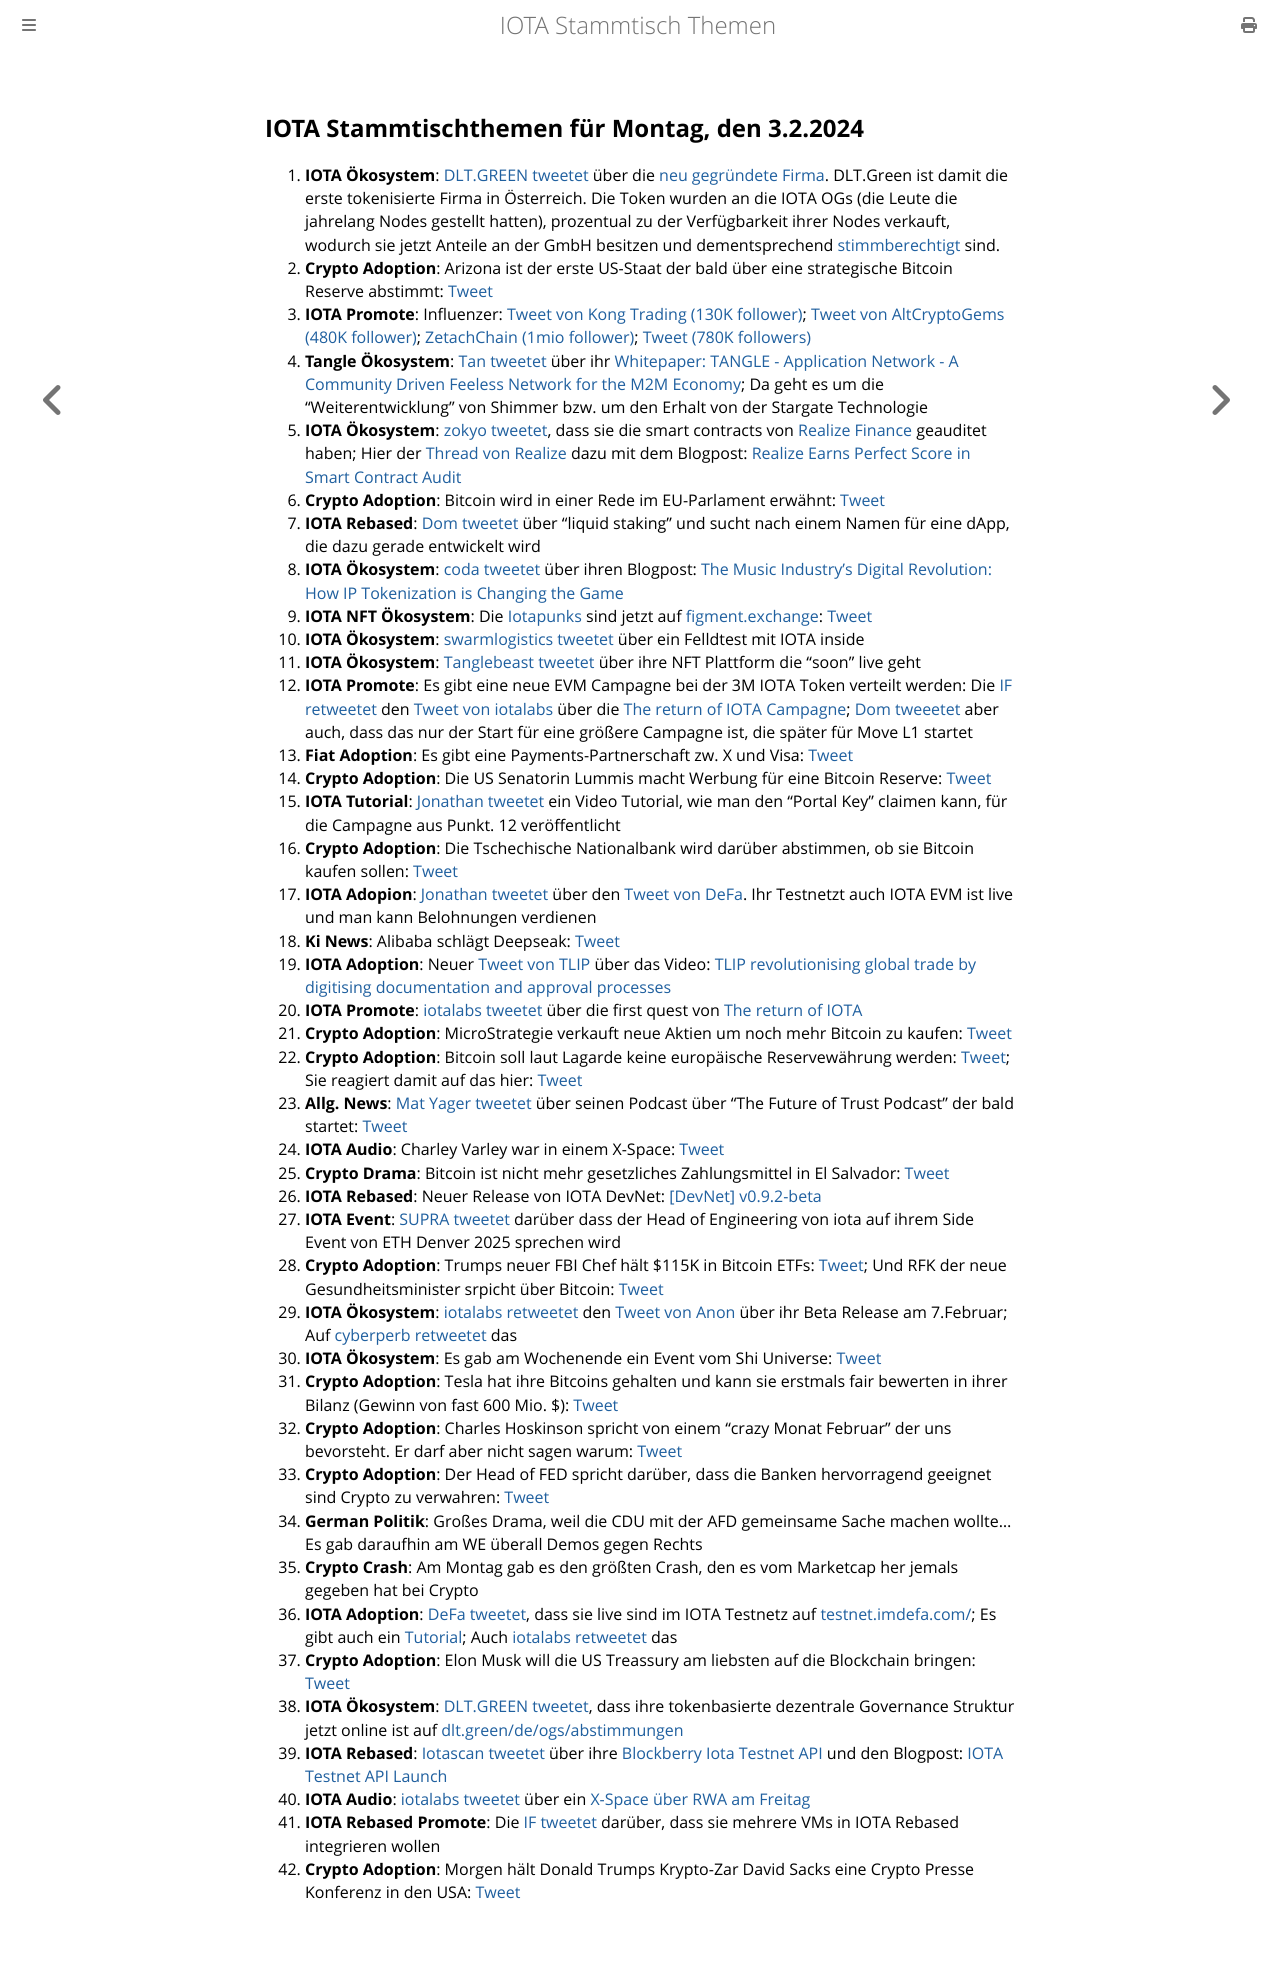

repository: iota-community/community-events · page: stammtisch/2025-02-03/index.html · generator: mdbook

## IOTA Stammtischthemen für Montag, den 3.2.2024

1. **IOTA Ökosystem**: [DLT.GREEN tweetet](https://x.com/dlt_green/status/1883915666652340239) über die [neu gegründete Firma](https://dlt.green/en/ogs/information). DLT.Green ist damit die erste tokenisierte Firma in Österreich. Die Token wurden an die IOTA OGs (die Leute die jahrelang Nodes gestellt hatten), prozentual zu der Verfügbarkeit ihrer Nodes verkauft, wodurch sie jetzt Anteile an der GmbH besitzen und dementsprechend [stimmberechtigt](https://dlt.green/en/ogs/stimmverteilung) sind.
2. **Crypto Adoption**: Arizona ist der erste US-Staat der bald über eine strategische Bitcoin Reserve abstimmt: [Tweet](https://x.com/pete_rizzo_/status/1884014716890276258)
3. **IOTA Promote**: Influenzer: [Tweet von Kong Trading (130K follower)](https://x.com/KongBTC/status/1883847674501406970); [Tweet von AltCryptoGems (480K follower)](https://x.com/AltCryptoGems/status/1885070484280152382); [ZetachChain (1mio follower)](https://x.com/zetablockchain/status/1885364957685911815); [Tweet (780K followers)](https://x.com/crypto_birb/status/1886379698436935991)
4. **Tangle Ökosystem**: [Tan tweetet](https://x.com/tan_technology/status/1883812748234285517) über ihr [Whitepaper: TANGLE - Application Network - A Community Driven Feeless Network for the M2M Economy](https://t.co/k3i3l2CJ7Q); Da geht es um die "Weiterentwicklung" von Shimmer bzw. um den Erhalt von der Stargate Technologie
5. **IOTA Ökosystem**: [zokyo tweetet](https://x.com/zokyo_io/status/1884168720567713920), dass sie die smart contracts von [Realize Finance](https://x.com/realizefinance) geauditet haben; Hier der [Thread von Realize](https://x.com/realizefinance/status/1884170788787626349) dazu mit dem Blogpost: [Realize Earns Perfect Score in Smart Contract Audit](https://blog.realizeassets.com/realize-earns-perfect-score-in-smart-contract-audit/)
6. **Crypto Adoption**: Bitcoin wird in einer Rede im EU-Parlament erwähnt: [Tweet](https://x.com/BTC_Archive/status/1883926000347800043)
7. **IOTA Rebased**: [Dom tweetet](https://x.com/DomSchiener/status/1884195233556259327) über "liquid staking" und sucht nach einem Namen für eine dApp, die dazu gerade entwickelt wird
8. **IOTA Ökosystem**: [coda tweetet](https://x.com/coda_digital/status/1883943979479359825) über ihren Blogpost: [The Music Industry's Digital Revolution: How IP Tokenization is Changing the Game](https://www.coda.to/blog/the-music-industrys-digital-revolution-how-ip-tokenization-is-changing-the-game)
9. **IOTA NFT Ökosystem**: Die [Iotapunks](https://x.com/IotaPunks_71) sind jetzt auf [figment.exchange](https://t.co/APbFUa4EtI): [Tweet](https://x.com/figment_nfts/status/1884259076877738195)
10. **IOTA Ökosystem**: [swarmlogistics tweetet](https://x.com/SwarmLogistics/status/1884234602807758850) über ein Felldtest mit IOTA inside
11. **IOTA Ökosystem**: [Tanglebeast tweetet](https://x.com/tanglebeasts/status/1884244725643071605) über ihre NFT Plattform die "soon" live geht
12. **IOTA Promote**: Es gibt eine neue EVM Campagne bei der 3M IOTA Token verteilt werden: Die [IF retweetet](https://x.com/iota/status/1884340248320123135) den [Tweet von iotalabs](https://x.com/iotalabs_/status/1884293673988333583) über die [The return of IOTA Campagne](https://guild.xyz/iota/the-return-of-iota); [Dom tweeetet](https://x.com/DomSchiener/status/1884304874059489563) aber auch, dass das nur der Start für eine größere Campagne ist, die später für Move L1 startet
13. **Fiat Adoption**: Es gibt eine Payments-Partnerschaft zw. X und Visa: [Tweet](https://x.com/Cointelegraph/status/1884280631225385317)
14. **Crypto Adoption**: Die US Senatorin Lummis macht Werbung für eine Bitcoin Reserve: [Tweet](https://x.com/Cointelegraph/status/1884300583357628598)
15. **IOTA Tutorial**: [Jonathan tweetet](https://x.com/3clipsep/status/1884525159324742062) ein Video Tutorial, wie man den "Portal Key" claimen kann, für die Campagne aus Punkt. 12 veröffentlicht
16. **Crypto Adoption**: Die Tschechische Nationalbank wird darüber abstimmen, ob sie Bitcoin kaufen sollen: [Tweet](https://x.com/blocktrainer/status/1884530305182093336)
17. **IOTA Adopion**: [Jonathan tweetet](https://x.com/3clipsep/status/1884557095950794917) über den [Tweet von DeFa](https://x.com/defaprimitive/status/1884485861259034670). Ihr Testnetzt auch IOTA EVM ist live und man kann Belohnungen verdienen
18. **Ki News**: Alibaba schlägt Deepseak: [Tweet](https://x.com/E_Boeminghaus/status/1884352905374818433)
19. **IOTA Adoption**: Neuer [Tweet von TLIP](https://x.com/TLIP_io/status/1884612750053417455) über das Video: [TLIP revolutionising global trade by digitising documentation and approval processes](https://www.youtube.com/watch?v=TW3HtMXOzJA)
20. **IOTA Promote**: [iotalabs tweetet](https://x.com/iotalabs_/status/1884979942842130652) über die first quest von [The return of IOTA](https://guild.xyz/iota/the-return-of-iota)
21. **Crypto Adoption**: MicroStrategie verkauft neue Aktien um noch mehr Bitcoin zu kaufen: [Tweet](https://x.com/BTC_Archive/status/1885291246723256643)
22. **Crypto Adoption**: Bitcoin soll laut Lagarde keine europäische Reservewährung werden: [Tweet](https://x.com/BitcoinNewsCom/status/1884986684590490063); Sie reagiert damit auf das hier: [Tweet](https://x.com/BitcoinMagazine/status/1884991862651437510)
23. **Allg. News**: [Mat Yager tweetet](https://x.com/Mat_Yarger/status/1885029436690436147) über seinen Podcast über "The Future of Trust Podcast" der bald startet: [Tweet](https://x.com/_Demia/status/1884859368216162530)
24. **IOTA Audio**: Charley Varley war in einem X-Space: [Tweet](https://x.com/bloomwalletio/status/1885009711482749131)
25. **Crypto Drama**: Bitcoin ist nicht mehr gesetzliches Zahlungsmittel in El Salvador: [Tweet](https://x.com/blocktrainer/status/1884935435689836572)
26. **IOTA Rebased**: Neuer Release von IOTA DevNet: [[DevNet] v0.9.2-beta](https://github.com/iotaledger/iota/releases/tag/v0.9.2-beta)
27. **IOTA Event**: [SUPRA tweetet](https://x.com/SUPRA_Labs/status/1885352212454342739) darüber dass der Head of Engineering von iota auf ihrem Side Event von ETH Denver 2025 sprechen wird
28. **Crypto Adoption**: Trumps neuer FBI Chef hält $115K in Bitcoin ETFs: [Tweet](https://x.com/BTC_Archive/status/1885636728033083569); Und RFK der neue Gesundheitsminister srpicht über Bitcoin: [Tweet](https://x.com/BoldBitcoin/status/1883349257383547385)
29. **IOTA Ökosystem**: [iotalabs retweetet](https://x.com/iotalabs_/status/1886339624726856145) den [Tweet von Anon](https://x.com/HeyAnonai/status/1885706300698333350) über ihr Beta Release am 7.Februar; Auf [cyberperb retweetet](https://x.com/cyberperp/status/1885708633196958052) das
30. **IOTA Ökosystem**: Es gab am Wochenende ein Event vom Shi Universe: [Tweet](https://x.com/Shiuniverse/status/1885605736291459223)
31. **Crypto Adoption**: Tesla hat ihre Bitcoins gehalten und kann sie erstmals fair bewerten in ihrer Bilanz (Gewinn von fast 600 Mio. $): [Tweet](https://x.com/blocktrainer/status/1884900039484461256)
32. **Crypto Adoption**: Charles Hoskinson spricht von einem "crazy Monat Februar" der uns bevorsteht. Er darf aber nicht sagen warum: [Tweet](https://x.com/AbsGMCrypto/status/1885689388991959448)
33. **Crypto Adoption**: Der Head of FED spricht darüber, dass die Banken hervorragend geeignet sind Crypto zu verwahren: [Tweet](https://x.com/WatcherGuru/status/1884699251860553789)
34. **German Politik**: Großes Drama, weil die CDU mit der AFD gemeinsame Sache machen wollte... Es gab daraufhin am WE überall Demos gegen Rechts
35. **Crypto Crash**: Am Montag gab es den größten Crash, den es vom Marketcap her jemals gegeben hat bei Crypto
36. **IOTA Adoption**: [DeFa tweetet](https://x.com/defaprimitive/status/1886327936162156746), dass sie live sind im IOTA Testnetz auf [testnet.imdefa.com/](https://testnet.imdefa.com/); Es gibt auch ein [Tutorial](https://youtu.be/a69_4N1Xxj8); Auch [iotalabs retweetet](https://x.com/iotalabs_/status/1886346389719855449) das
37. **Crypto Adoption**: Elon Musk will die US Treassury am liebsten auf die Blockchain bringen: [Tweet](https://x.com/blocknewsdotcom/status/1886210578362085716)
38. **IOTA Ökosystem**: [DLT.GREEN tweetet](https://x.com/dlt_green/status/1885966635283951713), dass ihre tokenbasierte dezentrale Governance Struktur jetzt online ist auf [dlt.green/de/ogs/abstimmungen](https://dlt.green/de/ogs/abstimmungen/1)
39. **IOTA Rebased**: [Iotascan tweetet](https://x.com/iotascan/status/1886388159736680801) über ihre [Blockberry Iota Testnet API](https://docs.blockberry.one/reference/iota-testnet-quickstart) und den Blogpost: [IOTA Testnet API Launch](https://iotascan.com/testnet/news/798)
40. **IOTA Audio**: [iotalabs tweetet](https://x.com/iotalabs_/status/1886414337482342535) über ein [X-Space über RWA am Freitag](https://x.com/i/spaces/1MnxnDwDPoOGO)
41. **IOTA Rebased Promote**: Die [IF tweetet](https://x.com/iota/status/1886414343832555992) darüber, dass sie mehrere VMs in IOTA Rebased integrieren wollen
42. **Crypto Adoption**: Morgen hält Donald Trumps Krypto-Zar David Sacks eine Crypto Presse Konferenz in den USA: [Tweet](https://x.com/BitcoinMagazine/status/1886432755581370432)
